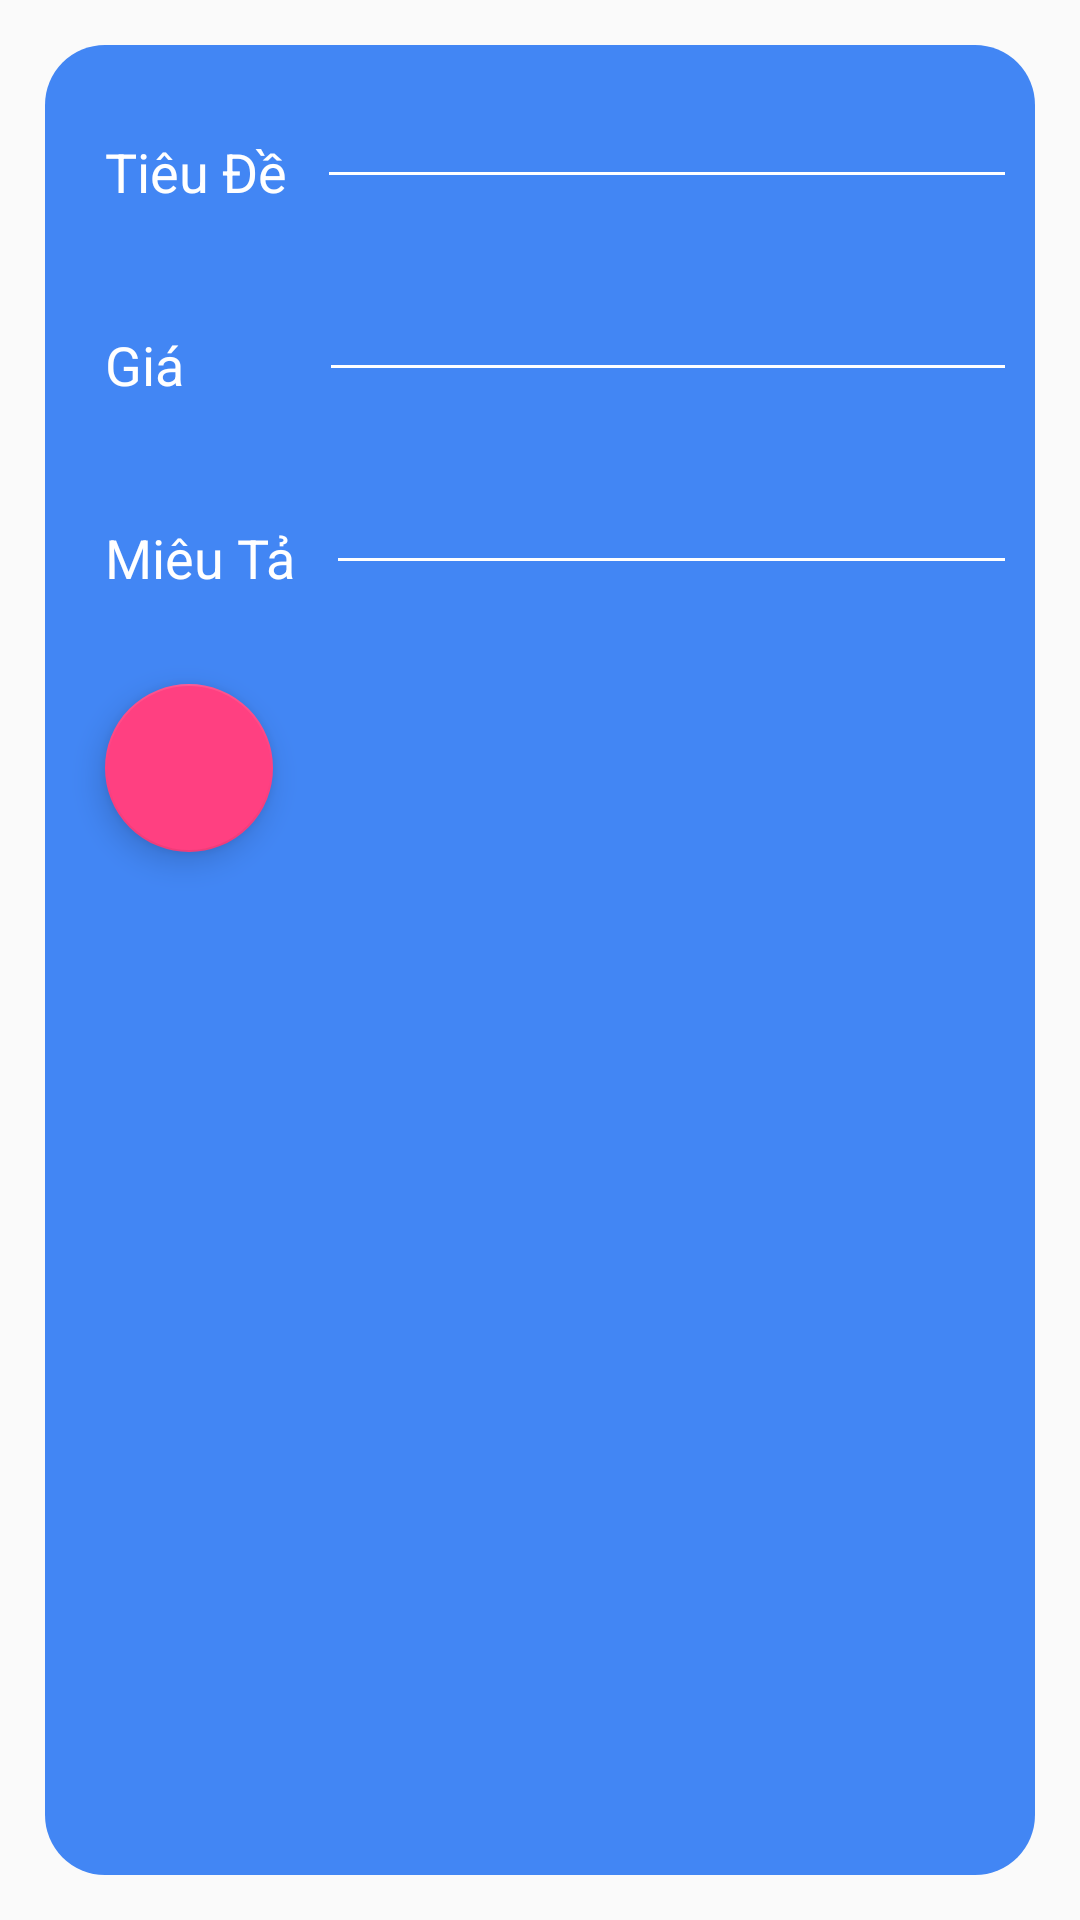

Write the Android layout XML for this screen, with the resource values it uses.
<!-- AndroidManifest.xml: activity theme AppTheme -->
<!-- res/layout/activity_friend.xml -->
<?xml version="1.0" encoding="utf-8"?>

<RelativeLayout xmlns:android="http://schemas.android.com/apk/res/android"
    xmlns:app="http://schemas.android.com/apk/res-auto"
    android:orientation="vertical"
    android:layout_width="match_parent"
    android:layout_height="match_parent">






    <RelativeLayout
        android:layout_width="match_parent"
        android:layout_height="match_parent"
        android:layout_margin="15dp"
        android:background="@drawable/rounded_red">

<LinearLayout
    android:id="@+id/titleLayout"
    android:layout_width="wrap_content"
    android:layout_height="wrap_content"
    android:orientation="horizontal"
    android:layout_margin="10dp">
        <TextView
            android:id="@+id/title"
            android:layout_width="wrap_content"
            android:layout_height="wrap_content"
            android:textAppearance="?android:attr/textAppearanceMedium"
            android:text="Tiêu Đề"
            android:layout_margin="10dp"
            android:textColor="#fff"
            android:layout_toRightOf="@+id/profile_image" />
        <EditText
            android:layout_width="250dp"
            android:layout_height="wrap_content"
            android:layout_toRightOf="@+id/title"
            android:backgroundTint="#fff"/>
</LinearLayout>
        <LinearLayout
            android:id="@+id/priceLayout"
            android:layout_width="wrap_content"
            android:layout_height="wrap_content"
            android:layout_below="@id/titleLayout"
            android:orientation="horizontal"
            android:layout_margin="10dp">
            <TextView
                android:id="@+id/price"
                android:layout_width="wrap_content"
                android:layout_height="wrap_content"
                android:textAppearance="?android:attr/textAppearanceMedium"
                android:text="Giá"
                android:layout_margin="10dp"
                android:textColor="#fff"
                android:layout_toRightOf="@+id/profile_image"/>
            <EditText
                android:layout_width="250dp"
                android:layout_height="wrap_content"
                android:layout_marginLeft="35dp"
                android:backgroundTint="#fff"
                android:layout_toRightOf="@+id/title"/>
        </LinearLayout>
        <LinearLayout
            android:id="@+id/DesLayout"
            android:layout_below="@id/priceLayout"
            android:layout_width="wrap_content"
            android:layout_height="wrap_content"
            android:orientation="horizontal"
            android:layout_margin="10dp">
            <TextView
                android:id="@+id/desceribe"
                android:layout_width="wrap_content"
                android:layout_height="wrap_content"
                android:textAppearance="?android:attr/textAppearanceMedium"
                android:text="Miêu Tả"
                android:layout_margin="10dp"
                android:textColor="#fff"
                android:layout_toRightOf="@+id/profile_image"/>
            <EditText
                android:layout_width="250dp"
                android:layout_height="wrap_content"
                android:layout_toRightOf="@+id/title"
                android:backgroundTint="#fff"/>
        </LinearLayout>
        <android.support.design.widget.FloatingActionButton
            android:layout_width="wrap_content"
            android:layout_height="wrap_content"
            android:layout_below="@+id/DesLayout"
            android:layout_margin="20dp"
            android:src="@drawable/ic_add_a_photo_white_24px" />






    </RelativeLayout>



</RelativeLayout>
<!-- resources referenced by this layout -->
<resources>
  <!-- drawable rounded_red (drawable) -->
  <?xml version="1.0" encoding="utf-8"?>
  
  <shape xmlns:android="http://schemas.android.com/apk/res/android"
      android:shape="rectangle">
      <solid
          android:color="#4286f4">
      </solid>
  
      <corners android:radius="20dp"></corners>
  
  </shape>
  <style name="AppTheme" parent="Theme.AppCompat.Light.DarkActionBar">
          
          <item name="colorPrimary">@color/colorPrimary</item>
          <item name="colorPrimaryDark">@color/colorPrimaryDark</item>
          <item name="colorAccent">@color/colorAccent</item>
      </style>
  <color name="colorPrimary">#D32F2F</color>
  <color name="colorPrimaryDark">#F44336</color>
  <color name="colorAccent">#FF4081</color>
</resources>
